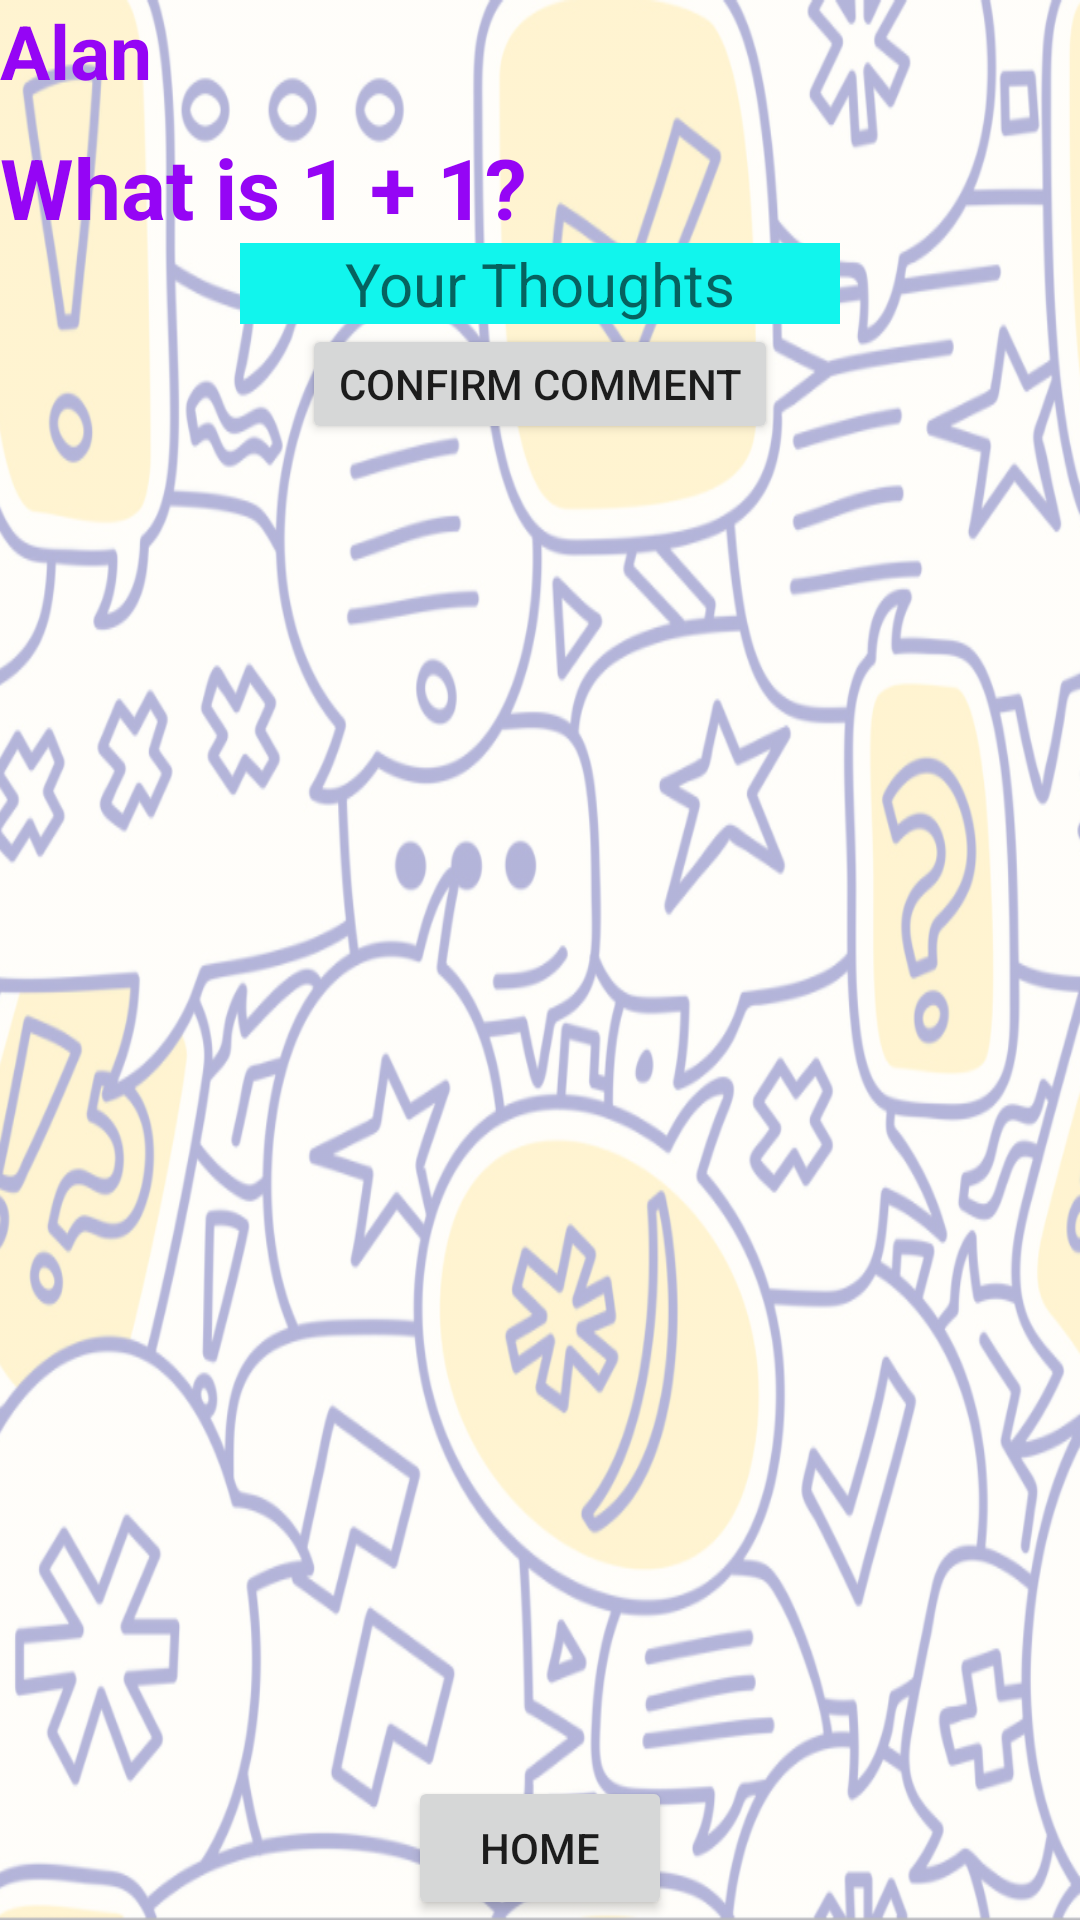

Android layout source for this screen:
<!-- AndroidManifest.xml: application theme Theme.FreedomProject -->
<!-- res/layout/posthistory.xml -->
<?xml version="1.0" encoding="utf-8"?>
<RelativeLayout xmlns:android="http://schemas.android.com/apk/res/android"
    xmlns:app="http://schemas.android.com/apk/res-auto"
    xmlns:tools="http://schemas.android.com/tools"
    android:layout_width="match_parent"
    android:layout_height="match_parent"
    tools:context=".PostHistory">

    <ImageView
        android:id="@+id/backgroundImage"
        android:layout_width="match_parent"
        android:layout_height="match_parent"
        android:alpha="0.3"
        android:scaleType="fitXY"
        android:src="@drawable/discussing_hall_background" />

    <TextView
        android:id="@+id/user1"
        android:layout_width="wrap_content"
        android:layout_height="wrap_content"
        android:text="Alan"
        android:textColor="#9505f5"
        android:textSize="25dp"
        android:textStyle="bold" />

    <TextView
        android:id="@+id/Question"
        android:layout_width="match_parent"
        android:layout_height="wrap_content"
        android:layout_below="@id/user1"
        android:layout_marginTop="10dp"
        android:text="What is 1 + 1?"
        android:textColor="#9505f5"
        android:textSize="28dp"
        android:textStyle="bold" />

    <Button
        android:id="@+id/homeBtn"
        android:layout_width="wrap_content"
        android:layout_height="wrap_content"
        android:layout_centerHorizontal="true"
        android:layout_alignParentBottom="true"
        android:text="Home"/>

    <EditText
        android:id="@+id/comment"
        android:layout_width="200dp"
        android:layout_height="wrap_content"
        android:layout_below="@id/Question"
        android:layout_centerHorizontal="true"
        android:background="#11f5ed"
        android:gravity="center"
        android:hint="Your Thoughts"
        android:textColor="#f50213"
        android:textSize="20dp" />

    <Button
        android:id="@+id/confirm_Comment"
        android:layout_width="wrap_content"
        android:layout_height="40sp"
        android:layout_below="@+id/comment"
        android:layout_centerHorizontal="true"
        android:text="Confirm Comment" />

    <ScrollView
        android:id="@+id/pastComments"
        android:layout_width="match_parent"
        android:layout_height="wrap_content"
        android:layout_above="@id/homeBtn"
        android:layout_below="@+id/confirm_Comment"
        android:layout_alignParentBottom="true"
        android:layout_marginTop="12dp"
        tools:ignore="SpeakableTextPresentCheck">

        <LinearLayout
            android:id="@+id/commentArea"
            android:layout_width="match_parent"
            android:layout_height="wrap_content"
            android:orientation="vertical"/>
    </ScrollView>

</RelativeLayout>
<!-- resources referenced by this layout -->
<resources>
  <!-- drawable discussing_hall_background: png bitmap (drawable, 891010 bytes) -->
  <style name="Theme.FreedomProject" parent="Theme.MaterialComponents.DayNight.NoActionBar">
          
          <item name="colorPrimary">@color/purple_500</item>
          <item name="colorPrimaryVariant">@color/purple_700</item>
          <item name="colorOnPrimary">@color/white</item>
          
          <item name="colorSecondary">@color/teal_200</item>
          <item name="colorSecondaryVariant">@color/teal_700</item>
          <item name="colorOnSecondary">@color/black</item>
          
          <item name="android:statusBarColor" tools:targetApi="l">?attr/colorPrimaryVariant</item>
          
      </style>
  <!-- not gathered from this repository: default colours our renderer supplied (Android Studio template values) -->
  <color name="purple_500">#FF6200EE</color>
  <color name="purple_700">#FF3700B3</color>
  <color name="teal_200">#FF03DAC5</color>
  <color name="teal_700">#FF018786</color>
  <color name="black">#FF000000</color>
  <color name="white">#FFFFFFFF</color>
</resources>
